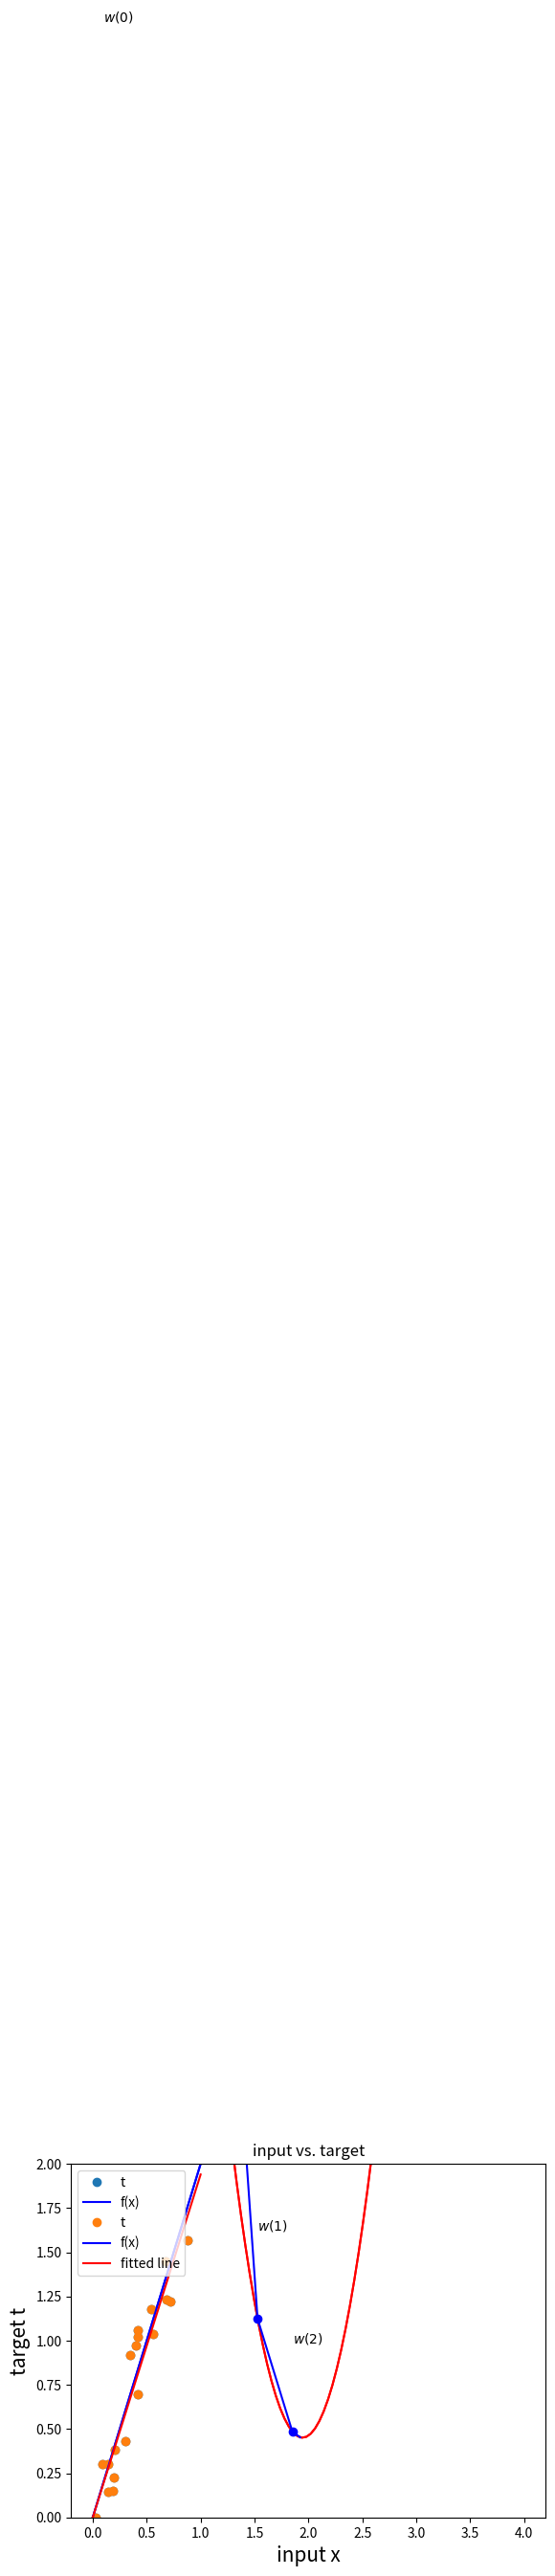

Generate this figure with matplotlib:
# Python imports
import numpy  # Matrix and vector computation package
import matplotlib.pyplot as plt  # Plotting library
# Allow matplotlib to plot inside this notebook
# Set the seed of the numpy random number generator so that the tutorial is reproducable
numpy.random.seed(seed=1)

# Define the vector of input samples as x, with 20 values sampled from a uniform distribution
# between 0 and 1
x = numpy.random.uniform(0, 1, 20)

# Generate the target values t from x with small gaussian noise so the estimation won't
# be perfect.
# Define a function f that represents the line that generates t without noise
def f(x): return x * 2

# Create the targets t with some gaussian noise
noise_variance = 0.2  # Variance of the gaussian noise
# Gaussian noise error for each sample in x
noise = numpy.random.randn(x.shape[0]) * noise_variance
# Create targets t
t = f(x) + noise
# Plot the target t versus the input x
plt.plot(x, t, 'o', label='t')
# Plot the initial line
plt.plot([0, 1], [f(0), f(1)], 'b-', label='f(x)')
plt.xlabel('$x$', fontsize=15)
plt.ylabel('$t$', fontsize=15)
plt.ylim([0,2])
plt.title('inputs (x) vs targets (t)')
plt.grid()
plt.legend(loc=2)
plt.show()
# Define the neural network function y = x * w
def nn(x, w): return x * w

# Define the cost function
def cost(y, t): return ((t - y)**2).sum()
# Plot the cost vs the given weight w

# Define a vector of weights for which we want to plot the cost
ws = numpy.linspace(0, 4, num=100)  # weight values
cost_ws = numpy.vectorize(lambda w: cost(nn(x, w) , t))(ws)  # cost for each weight in ws

# Plot
plt.plot(ws, cost_ws, 'r-')
plt.xlabel('$w$', fontsize=15)
plt.ylabel('$\\xi$', fontsize=15)
plt.title('cost vs. weight')
plt.grid()
plt.show()

# define the gradient function. Remember that y = nn(x, w) = x * w
def gradient(w, x, t):
    return 2 * x * (nn(x, w) - t)

# define the update function delta w
def delta_w(w_k, x, t, learning_rate):
    return learning_rate * gradient(w_k, x, t).sum()

# Set the initial weight parameter
w = 0.1
# Set the learning rate
learning_rate = 0.1

# Start performing the gradient descent updates, and print the weights and cost:
nb_of_iterations = 4  # number of gradient descent updates
w_cost = [(w, cost(nn(x, w), t))] # List to store the weight,costs values
for i in range(nb_of_iterations):
    dw = delta_w(w, x, t, learning_rate)  # Get the delta w update
    w = w - dw  # Update the current weight parameter
    w_cost.append((w, cost(nn(x, w), t)))  # Add weight,cost to list

# Print the final w, and cost
for i in range(0, len(w_cost)):
    print('w({}): {:.4f} \t cost: {:.4f}'.format(i, w_cost[i][0], w_cost[i][1]))


# Plot the first 2 gradient descent updates
plt.plot(ws, cost_ws, 'r-')  # Plot the error curve
# Plot the updates
for i in range(0, len(w_cost)-2):
    w1, c1 = w_cost[i]
    w2, c2 = w_cost[i+1]
    plt.plot(w1, c1, 'bo')
    plt.plot([w1, w2],[c1, c2], 'b-')
    plt.text(w1, c1+0.5, '$w({})$'.format(i))
# Show figure
plt.xlabel('$w$', fontsize=15)
plt.ylabel('$\\xi$', fontsize=15)
plt.title('Gradient descent updates plotted on cost function')
plt.grid()
plt.show()

# Plot the fitted line agains the target line
# Plot the target t versus the input x
plt.plot(x, t, 'o', label='t')
# Plot the initial line
plt.plot([0, 1], [f(0), f(1)], 'b-', label='f(x)')
# plot the fitted line
plt.plot([0, 1], [0*w, 1*w], 'r-', label='fitted line')
plt.xlabel('input x')
plt.ylabel('target t')
plt.ylim([0,2])
plt.title('input vs. target')
plt.grid()
plt.legend(loc=2)
plt.show()